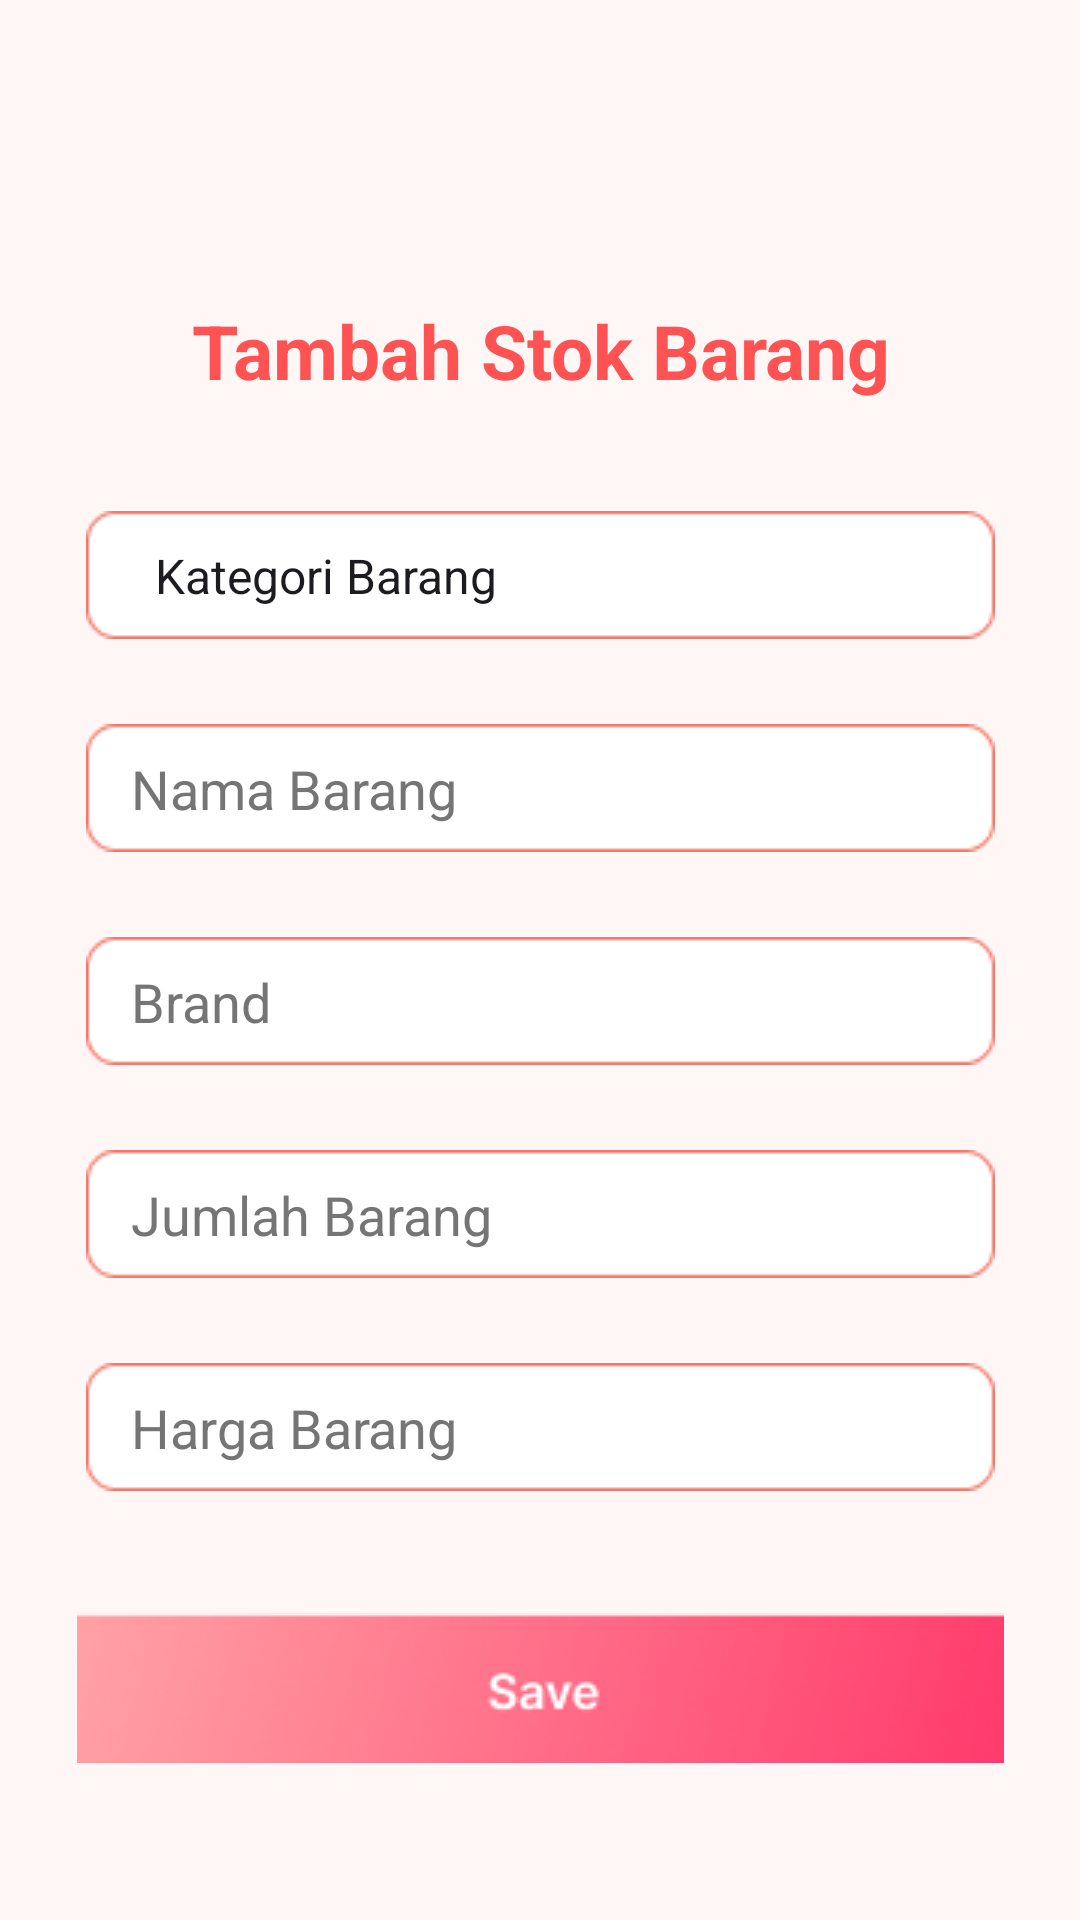

Layout XML and referenced resources for this Android screen:
<!-- AndroidManifest.xml: application theme Theme.ECommerce -->
<!-- res/layout/activity_add_stok.xml -->
<?xml version="1.0" encoding="utf-8"?>
<androidx.constraintlayout.widget.ConstraintLayout xmlns:android="http://schemas.android.com/apk/res/android"
    xmlns:app="http://schemas.android.com/apk/res-auto"
    xmlns:tools="http://schemas.android.com/tools"
    android:layout_width="match_parent"
    android:layout_height="match_parent"
    android:background="@color/pinkslate"
    tools:context=".LoginActivity">

    <TextView
        android:id="@+id/desc_login"
        android:layout_width="wrap_content"
        android:layout_height="wrap_content"
        android:layout_marginTop="100dp"
        android:text="@string/add_stok"
        android:textColor="#FF5252"
        android:textSize="25sp"
        android:textStyle="bold"
        app:layout_constraintEnd_toEndOf="parent"
        app:layout_constraintHorizontal_bias="0.504"
        app:layout_constraintStart_toStartOf="parent"
        app:layout_constraintTop_toTopOf="parent" />

    <ImageView
        android:id="@+id/imageView15"
        android:layout_width="303dp"
        android:layout_height="46dp"
        android:layout_marginTop="35dp"
        android:importantForAccessibility="no"
        android:src="@drawable/back_input"
        app:layout_constraintEnd_toEndOf="parent"
        app:layout_constraintStart_toStartOf="parent"
        app:layout_constraintTop_toBottomOf="@+id/desc_login"
        tools:ignore="ImageContrastCheck" />

    <Spinner
        android:id="@+id/kategori_barang"
        android:layout_width="273dp"
        android:layout_height="48dp"
        android:background="@android:color/transparent"
        android:entries="@array/kategoriBarang_display"
        android:prompt="@string/dropdown_kategoriBarang"
        app:layout_constraintBottom_toBottomOf="@+id/imageView15"
        app:layout_constraintEnd_toEndOf="@id/imageView15"
        app:layout_constraintStart_toStartOf="@+id/imageView15"
        app:layout_constraintTop_toTopOf="@+id/imageView15"
        app:layout_constraintVertical_bias="0.473" />


    <ImageView
        android:id="@+id/imageView5"
        android:layout_width="303dp"
        android:layout_height="46dp"
        android:layout_marginTop="25dp"
        android:src="@drawable/back_input"
        app:layout_constraintEnd_toEndOf="parent"
        app:layout_constraintStart_toStartOf="parent"
        app:layout_constraintTop_toBottomOf="@+id/imageView15"
        tools:ignore="ImageContrastCheck"
        android:importantForAccessibility="no" />

    <EditText
        android:id="@+id/nama_barang"
        android:layout_width="273dp"
        android:layout_height="48dp"
        android:autofillHints=""
        android:background="@android:color/transparent"
        android:ems="10"
        android:hint="@string/nama_barang"
        android:inputType="text"
        android:textColorHint="#757575"
        app:layout_constraintBottom_toBottomOf="@+id/imageView5"
        app:layout_constraintEnd_toEndOf="@id/imageView5"
        app:layout_constraintStart_toStartOf="@+id/imageView5"
        app:layout_constraintTop_toTopOf="@+id/imageView5"
        app:layout_constraintVertical_bias="0.473" />

    <ImageView
        android:id="@+id/imageView7"
        android:layout_width="303dp"
        android:layout_height="46dp"
        android:layout_marginTop="25dp"
        android:src="@drawable/back_input"
        app:layout_constraintEnd_toEndOf="parent"
        app:layout_constraintStart_toStartOf="parent"
        app:layout_constraintTop_toBottomOf="@+id/imageView5"
        tools:ignore="ImageContrastCheck"
        android:importantForAccessibility="no" />

    <EditText
        android:id="@+id/brand"
        android:layout_width="273dp"
        android:layout_height="48dp"
        android:autofillHints=""
        android:background="@android:color/transparent"
        android:ems="10"
        android:hint="@string/brand"
        android:inputType="text"
        android:textColorHint="#757575"
        app:layout_constraintBottom_toBottomOf="@+id/imageView7"
        app:layout_constraintEnd_toEndOf="@+id/imageView7"
        app:layout_constraintStart_toStartOf="@+id/imageView7"
        app:layout_constraintTop_toTopOf="@+id/imageView7"
        app:layout_constraintVertical_bias="0.473"
        tools:ignore="TextContrastCheck" />

    <ImageView
        android:id="@+id/imageView18"
        android:layout_width="303dp"
        android:layout_height="46dp"
        android:layout_marginTop="25dp"
        android:importantForAccessibility="no"
        android:src="@drawable/back_input"
        app:layout_constraintEnd_toEndOf="parent"
        app:layout_constraintStart_toStartOf="parent"
        app:layout_constraintTop_toBottomOf="@+id/imageView7"
        tools:ignore="ImageContrastCheck" />

    <EditText
        android:id="@+id/jumlah_barang"
        android:layout_width="273dp"
        android:layout_height="48dp"
        android:autofillHints=""
        android:background="@android:color/transparent"
        android:ems="10"
        android:hint="@string/jumlah_barang"
        android:inputType="number"
        android:textColorHint="#757575"
        app:layout_constraintBottom_toBottomOf="@+id/imageView18"
        app:layout_constraintEnd_toEndOf="@+id/imageView18"
        app:layout_constraintStart_toStartOf="@+id/imageView18"
        app:layout_constraintTop_toTopOf="@+id/imageView18"
        app:layout_constraintVertical_bias="0.473" />

    <ImageView
        android:id="@+id/imageView21"
        android:layout_width="303dp"
        android:layout_height="46dp"
        android:layout_marginTop="25dp"
        android:importantForAccessibility="no"
        android:src="@drawable/back_input"
        app:layout_constraintEnd_toEndOf="parent"
        app:layout_constraintStart_toStartOf="parent"
        app:layout_constraintTop_toBottomOf="@+id/imageView18"
        tools:ignore="ImageContrastCheck" />

    <EditText
        android:id="@+id/harga_barang"
        android:layout_width="273dp"
        android:layout_height="48dp"
        android:autofillHints=""
        android:background="@android:color/transparent"
        android:ems="10"
        android:hint="@string/harga_barang"
        android:inputType="number"
        android:textColorHint="#757575"
        app:layout_constraintBottom_toBottomOf="@+id/imageView21"
        app:layout_constraintEnd_toEndOf="@+id/imageView21"
        app:layout_constraintStart_toStartOf="@+id/imageView21"
        app:layout_constraintTop_toTopOf="@+id/imageView21"
        app:layout_constraintVertical_bias="0.473" />

    <TextView
        android:id="@+id/errorTextAddStok"
        android:layout_width="wrap_content"
        android:layout_height="wrap_content"
        app:layout_constraintStart_toStartOf="@+id/save"
        app:layout_constraintBottom_toTopOf="@+id/save"
        android:text=""
        android:textColor="@color/red"
        android:textSize="13sp"
        />

    <ImageButton
        android:id="@+id/save"
        android:layout_width="309dp"
        android:layout_height="58dp"
        android:layout_marginTop="35dp"
        android:background="@android:color/transparent"
        android:contentDescription="@string/tombol_login"
        android:src="@drawable/buttonsave"
        app:layout_constraintEnd_toEndOf="parent"
        app:layout_constraintStart_toStartOf="parent"
        app:layout_constraintTop_toBottomOf="@+id/imageView21"
        tools:ignore="ImageContrastCheck" />


</androidx.constraintlayout.widget.ConstraintLayout>
<!-- resources referenced by this layout -->
<resources>
  <string-array name="kategoriBarang_display">
          <item>Kategori Barang</item>
          <item>Pakaian Pria</item>
          <item>Pakaian Wanita</item>
          <item>Komputer</item>
          <item>Handphone</item>
          <item>Buku</item>
          <item>Lainnya</item>
      </string-array>
  <color name="pinkslate">#FFF7F6</color>
  <color name="red">#FF3B6C</color>
  <!-- drawable back_input: png bitmap (drawable, 821 bytes) -->
  <!-- drawable buttonsave (drawable) -->
  <?xml version="1.0" encoding="utf-8"?>
  <selector xmlns:android="http://schemas.android.com/apk/res/android">
      <item android:drawable="@drawable/aftersave" android:state_pressed="true" />
      <item android:drawable="@drawable/beforesave" />
  </selector>
  <string name="add_stok">Tambah Stok Barang</string>
  <string name="brand">Brand</string>
  <string name="dropdown_kategoriBarang">Sektor Usaha</string>
  <string name="harga_barang">Harga Barang</string>
  <string name="jumlah_barang">Jumlah Barang</string>
  <string name="nama_barang">Nama Barang</string>
  <string name="tombol_login">tombol login</string>
  <style name="Theme.ECommerce" parent="Base.Theme.ECommerce" />
  <!-- drawable aftersave: png bitmap (drawable, 15208 bytes) -->
  <!-- drawable beforesave: png bitmap (drawable, 15199 bytes) -->
  <style name="Base.Theme.ECommerce" parent="Theme.Material3.Light.NoActionBar">
          
           <item name="colorPrimary">@color/pinkslate</item>
      </style>
</resources>
